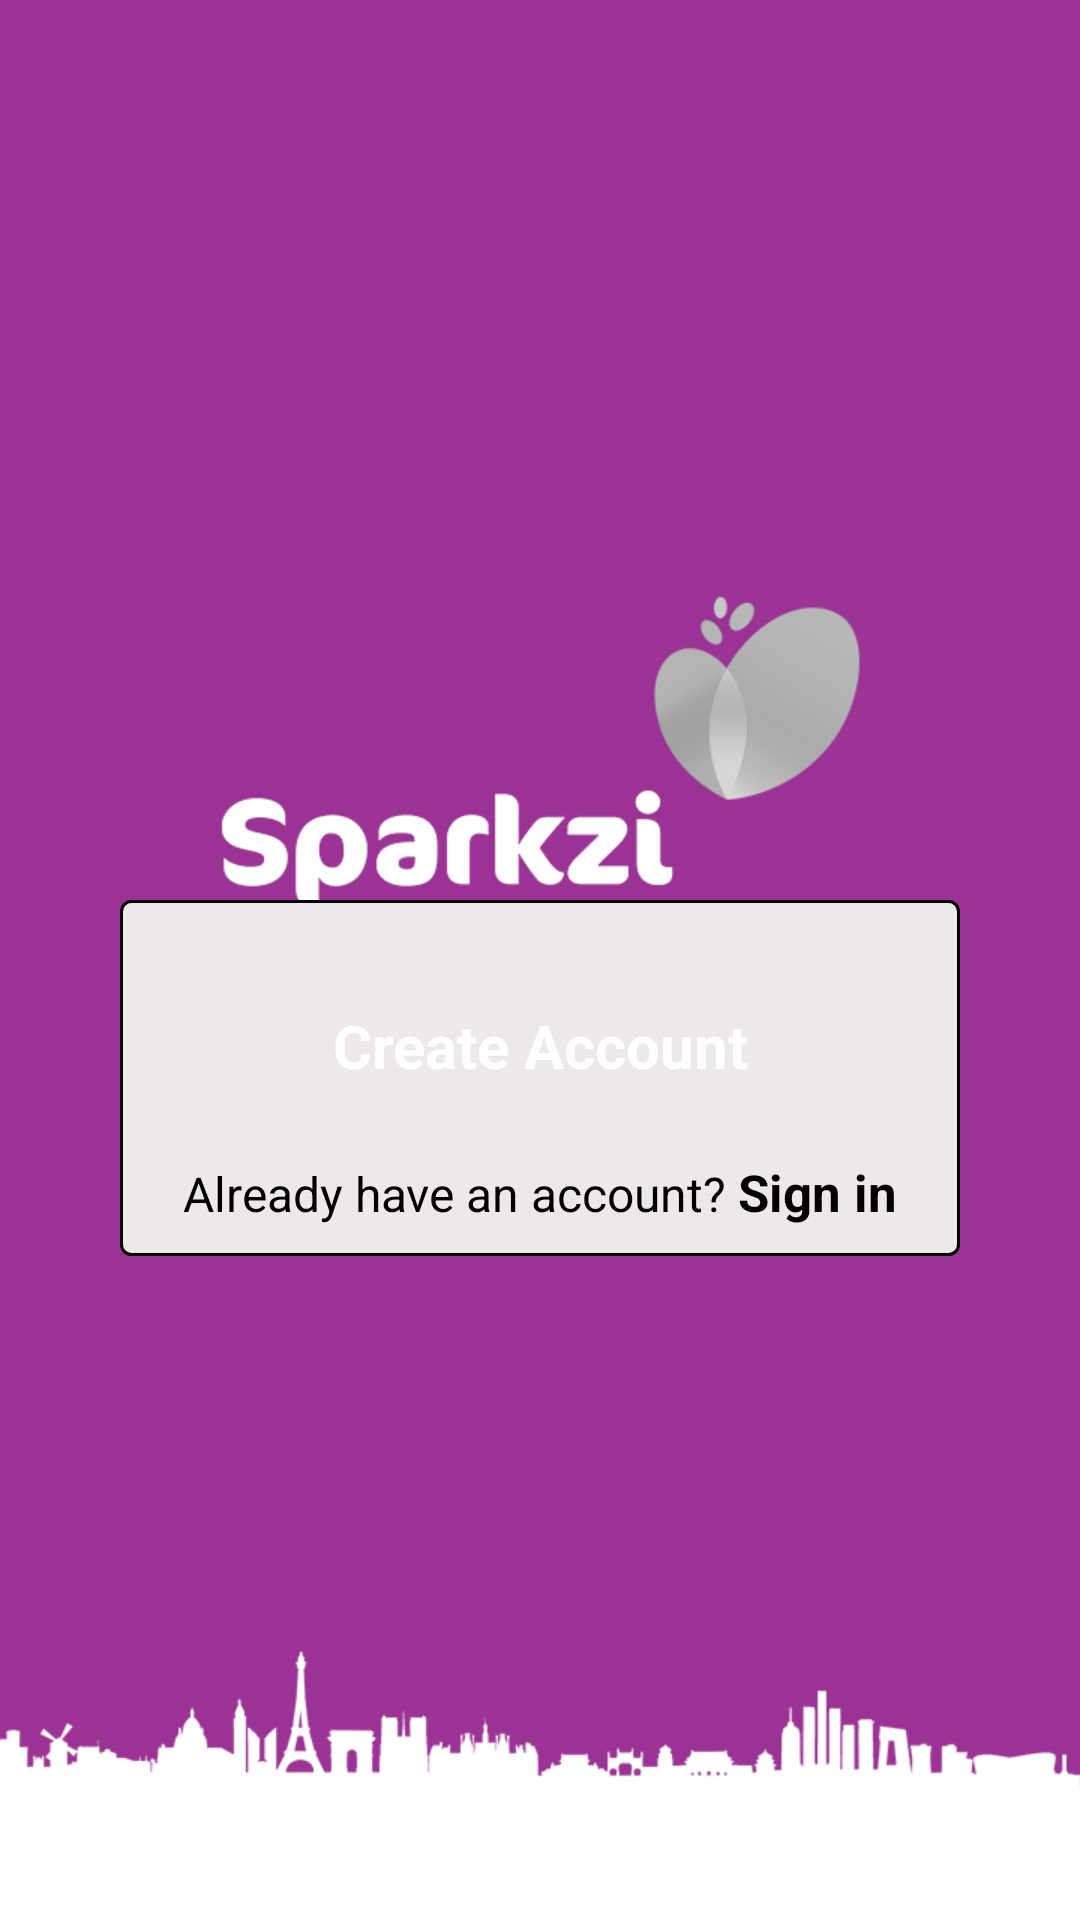

Write the Android layout XML for this screen, with the resource values it uses.
<!-- AndroidManifest.xml: application theme AppTheme -->
<!-- res/layout/splash_new.xml -->
<RelativeLayout xmlns:android="http://schemas.android.com/apk/res/android"
    android:layout_width="match_parent"
    android:layout_height="match_parent"
    android:background="@drawable/splash" >

    <RelativeLayout
        android:layout_width="match_parent"
        android:layout_height="wrap_content"
        android:layout_alignParentLeft="true"
        android:layout_alignParentTop="true"
        android:layout_marginLeft="40dp"
        android:layout_marginRight="40dp"
        android:layout_marginTop="300dp"
        android:background="@drawable/rounded_layout" >

        <Button
            android:id="@+id/btn_create_account"
            android:layout_width="match_parent"
            android:layout_height="wrap_content"
            android:layout_alignParentTop="true"
            android:layout_marginLeft="10dp"
            android:layout_marginRight="10dp"
            android:layout_marginTop="20dp"
			android:padding="15dp"
            android:onClick="gogetstartedactivity"
            android:text="Create Account"
            android:textStyle="bold"
            android:textColor="@color/white"
            android:textSize="20dp" />

        <RelativeLayout
            android:layout_width="wrap_content"
            android:layout_height="wrap_content"
            android:layout_below="@+id/btn_create_account"
            android:layout_centerHorizontal="true"
            android:paddingBottom="10dp" >

            <TextView
                android:id="@+id/txt_signin"
                android:layout_width="wrap_content"
                android:layout_height="wrap_content"
                android:layout_marginRight="4dp"
                android:layout_marginTop="10dp"
                android:textSize="16dp"
                android:text="Already have an account?"
                android:textColor="@color/black" />

            <TextView
                android:id="@+id/txt_go"
                android:layout_width="wrap_content"
                android:layout_height="wrap_content"
                android:layout_alignBottom="@+id/txt_signin"
                android:layout_toRightOf="@+id/txt_signin"
                android:text="Sign in"
                android:textColor="@color/black"
                android:textSize="17dp"
                android:textStyle="bold" />
        </RelativeLayout>
    </RelativeLayout>

</RelativeLayout>
<!-- resources referenced by this layout -->
<resources>
  <color name="black">#ff000000</color>
  <color name="white">#ffffffff</color>
  <color name="gray_snow2">#ffEEE9E9</color>
  <style name="AppBaseTheme" parent="android:Theme.Light" />
  <style name="EditTextAppTheme" parent="android:Widget.EditText">
          <item name="android:background">@drawable/edit_text_holo_light</item>
          <item name="android:textColor">#000000</item>
      </style>
  <style name="AutoCompleteTextViewAppTheme" parent="android:Widget.AutoCompleteTextView">
          <item name="android:dropDownSelector">@drawable/list_selector_holo_light</item>
          <item name="android:background">@drawable/edit_text_holo_light</item>
          <item name="android:textColor">#000000</item>
      </style>
  <style name="CheckBoxAppTheme" parent="android:Widget.CompoundButton.CheckBox">
          <item name="android:button">@drawable/btn_check_holo_light</item>
      </style>
  <style name="RadioButtonAppTheme" parent="android:Widget.CompoundButton.RadioButton">
          <item name="android:button">@drawable/btn_radio_holo_light</item>
      </style>
  <style name="ButtonAppTheme" parent="android:Widget.Button">
          <item name="android:background">@drawable/btn_default_holo_light</item>
          <item name="android:minHeight">48dip</item>
          <item name="android:minWidth">64dip</item>
          <item name="android:textColor">#000000</item>
      </style>
  <style name="ImageButtonAppTheme" parent="android:Widget.ImageButton">
          <item name="android:background">@drawable/btn_default_holo_light</item>
      </style>
  <style name="SpinnerAppTheme" parent="android:Widget.Spinner">
          <item name="android:background">@drawable/spinner_background_holo_light</item>
          <item name="android:dropDownSelector">@drawable/list_selector_holo_light</item>
      </style>
  <style name="SpinnerAppTheme.DropDown">
          <item name="android:spinnerMode">dropdown</item>
      </style>
  <style name="SpinnerDropDownItemAppTheme" parent="android:Widget.DropDownItem.Spinner">
          <item name="android:checkMark">@drawable/btn_radio_holo_light</item>
      </style>
  <style name="RatingBarAppTheme" parent="android:Widget.RatingBar">
          <item name="android:progressDrawable">@drawable/ratingbar_full_holo_light</item>
          <item name="android:indeterminateDrawable">@drawable/ratingbar_full_holo_light</item>
      </style>
  <style name="RatingBarBigAppTheme">
          <item name="android:progressDrawable">@drawable/ratingbar_holo_light</item>
          <item name="android:indeterminateDrawable">@drawable/ratingbar_holo_light</item>
          <item name="android:minHeight">35dip</item>
          <item name="android:maxHeight">35dip</item>
      </style>
  <style name="RatingBarSmallAppTheme">
          <item name="android:progressDrawable">@drawable/ratingbar_small_holo_light</item>
          <item name="android:indeterminateDrawable">@drawable/ratingbar_small_holo_light</item>
          <item name="android:minHeight">16dip</item>
          <item name="android:maxHeight">16dip</item>
      </style>
  <style name="ToggleAppTheme" parent="android:Widget.Button.Toggle">
          <item name="android:background">@drawable/btn_toggle_holo_light</item>
          <item name="android:minHeight">48dip</item>
          <item name="android:textColor">#000000</item>
      </style>
  <style name="ListViewAppTheme" parent="android:Widget.ListView">
          <item name="android:listSelector">@drawable/list_selector_holo_light</item>
      </style>
  <style name="ListViewAppTheme.White" parent="android:Widget.ListView.White">
          <item name="android:listSelector">@drawable/list_selector_holo_light</item>
      </style>
  <style name="SpinnerItemAppTheme" parent="android:TextAppearance.Widget.TextView.SpinnerItem">
          <item name="android:textColor">#000000</item>
      </style>
  <color name="app_theme">#ff9a3393</color>
</resources>
